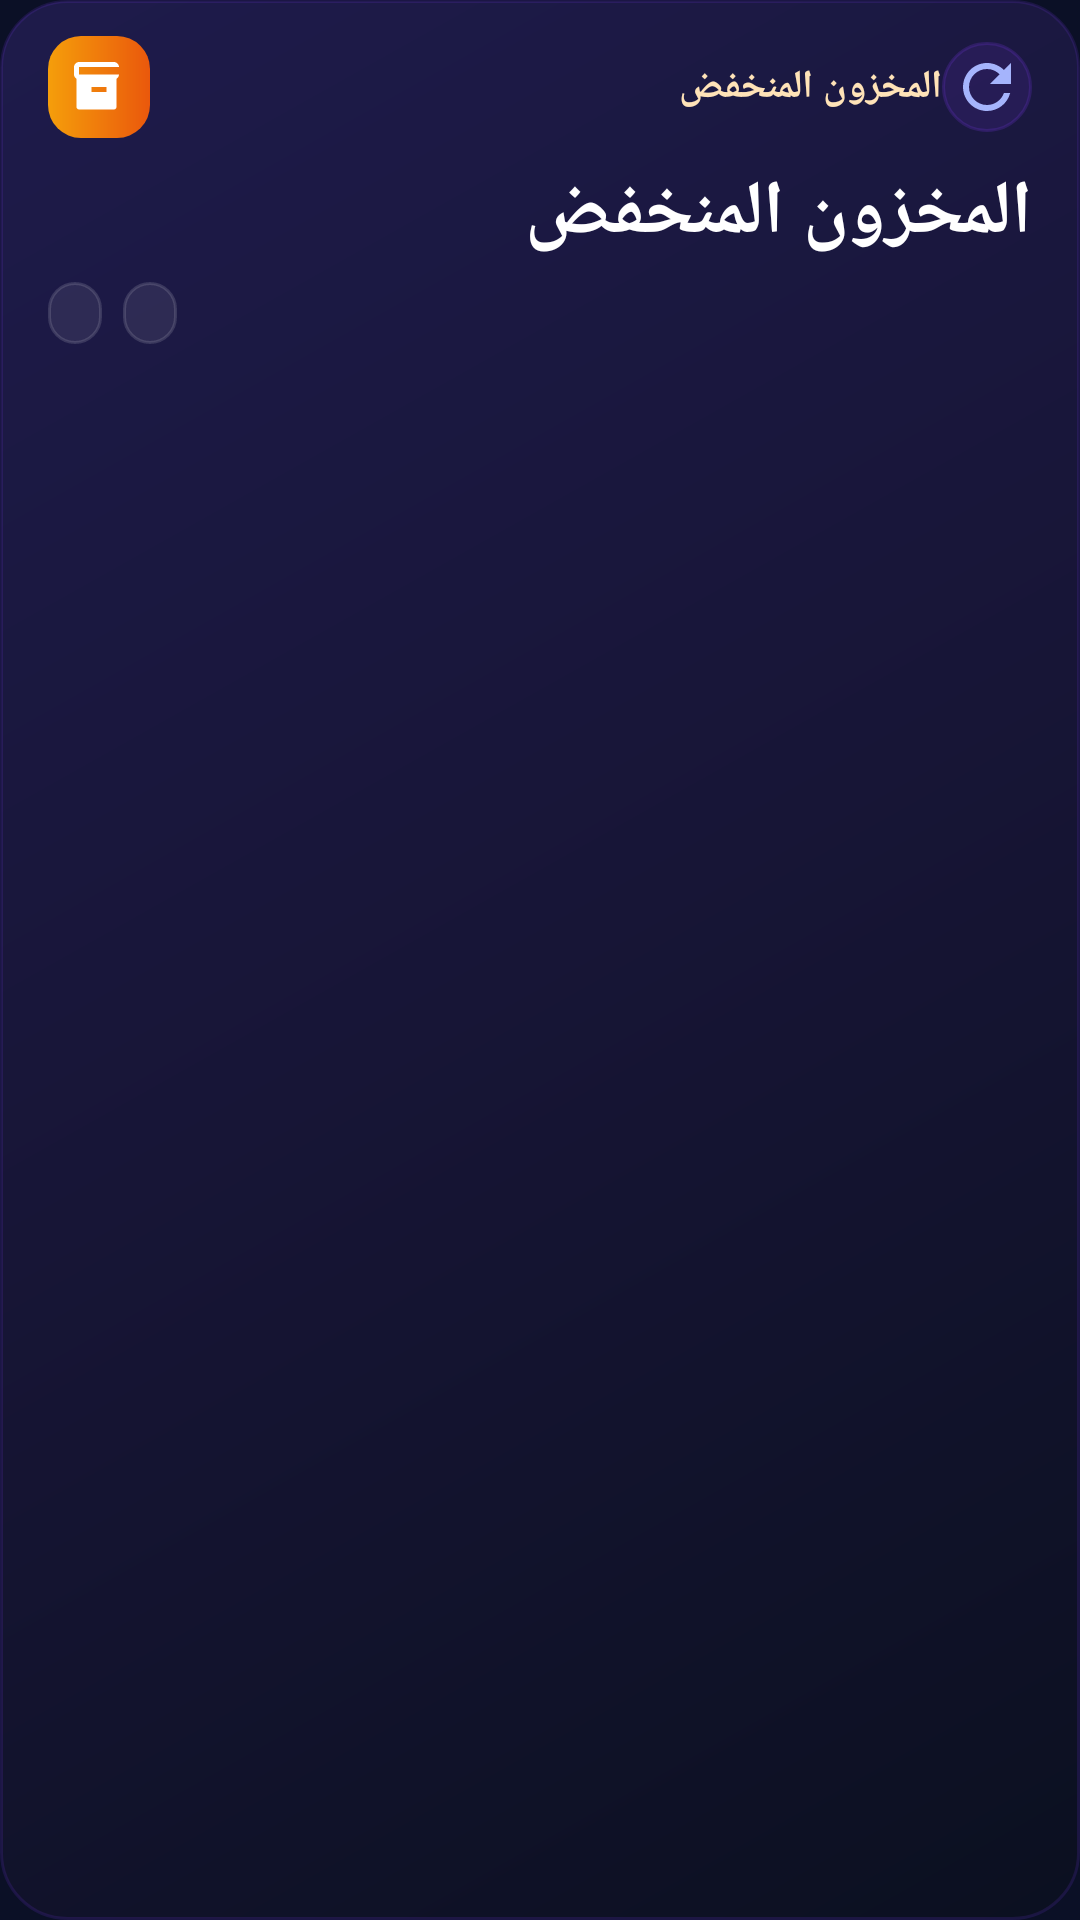

Here is an Android app screen rendered from its layout file. Give the layout XML and the strings, colors and styles it references.
<!-- AndroidManifest.xml: application theme Theme.SuperBiz -->
<!-- res/layout/widget_lowstock.xml -->
<?xml version="1.0" encoding="utf-8"?>
<LinearLayout xmlns:android="http://schemas.android.com/apk/res/android"
    android:id="@+id/widget_stock_root"
    android:layout_width="match_parent"
    android:layout_height="match_parent"
    android:orientation="vertical"
    android:background="@drawable/widget_bg"
    android:paddingStart="16dp"
    android:paddingEnd="16dp"
    android:paddingTop="12dp"
    android:paddingBottom="10dp">

    
    <LinearLayout
        android:layout_width="match_parent"
        android:layout_height="wrap_content"
        android:orientation="horizontal"
        android:gravity="center_vertical">

        <FrameLayout
            android:layout_width="34dp"
            android:layout_height="34dp"
            android:background="@drawable/widget_icon_bg_amber">

            <ImageView
                android:layout_width="20dp"
                android:layout_height="20dp"
                android:layout_gravity="center"
                android:src="@drawable/widget_ic_stock"
                android:contentDescription="@string/widget_stock_label" />
        </FrameLayout>

        <TextView
            android:layout_width="0dp"
            android:layout_height="wrap_content"
            android:layout_weight="1"
            android:layout_marginStart="9dp"
            android:text="@string/widget_stock_label"
            android:textColor="#FFFFE3B8"
            android:textSize="13sp"
            android:textStyle="bold"
            android:maxLines="1"
            android:ellipsize="end" />

        <ImageButton
            android:id="@+id/widget_stock_refresh"
            android:layout_width="30dp"
            android:layout_height="30dp"
            android:background="@drawable/widget_refresh_bg"
            android:src="@drawable/widget_ic_refresh"
            android:scaleType="centerInside"
            android:contentDescription="@string/widget_updated" />
    </LinearLayout>

    
    <TextView
        android:id="@+id/widget_stock_amount"
        android:layout_width="match_parent"
        android:layout_height="wrap_content"
        android:layout_marginTop="8dp"
        android:text="@string/widget_stock_label"
        android:textColor="#FFFFFFFF"
        android:textSize="25sp"
        android:textStyle="bold"
        android:maxLines="1"
        android:ellipsize="end" />

    
    <LinearLayout
        android:layout_width="match_parent"
        android:layout_height="wrap_content"
        android:orientation="horizontal"
        android:layout_marginTop="6dp">

        <TextView
            android:id="@+id/widget_stock_out"
            android:layout_width="wrap_content"
            android:layout_height="wrap_content"
            android:background="@drawable/widget_chip_bg"
            android:paddingStart="9dp"
            android:paddingEnd="9dp"
            android:paddingTop="3dp"
            android:paddingBottom="3dp"
            android:textColor="#FFFFC7D4"
            android:textSize="11sp"
            android:textStyle="bold"
            android:maxLines="1" />

        <TextView
            android:id="@+id/widget_stock_low"
            android:layout_width="wrap_content"
            android:layout_height="wrap_content"
            android:layout_marginStart="7dp"
            android:background="@drawable/widget_chip_bg"
            android:paddingStart="9dp"
            android:paddingEnd="9dp"
            android:paddingTop="3dp"
            android:paddingBottom="3dp"
            android:textColor="#FFFFE3B8"
            android:textSize="11sp"
            android:textStyle="bold"
            android:maxLines="1" />
    </LinearLayout>

    
    <TextView
        android:id="@+id/widget_stock_names"
        android:layout_width="match_parent"
        android:layout_height="wrap_content"
        android:layout_marginTop="5dp"
        android:textColor="#FF94A3B8"
        android:textSize="10sp"
        android:maxLines="1"
        android:ellipsize="end" />

    
    <TextView
        android:id="@+id/widget_stock_updated"
        android:layout_width="match_parent"
        android:layout_height="wrap_content"
        android:layout_marginTop="4dp"
        android:textColor="#FF94A3B8"
        android:textSize="10sp"
        android:maxLines="1"
        android:ellipsize="end" />
</LinearLayout>
<!-- resources referenced by this layout -->
<resources>
  <!-- drawable widget_bg (drawable) -->
  <?xml version="1.0" encoding="utf-8"?>
  <shape xmlns:android="http://schemas.android.com/apk/res/android"
      android:shape="rectangle">
      <gradient
          android:angle="315"
          android:startColor="#FF1E1B4B"
          android:centerColor="#FF171536"
          android:endColor="#FF0B1020"
          android:type="linear" />
      <corners android:radius="22dp" />
      <stroke
          android:width="1dp"
          android:color="#267C3AED" />
  </shape>
  <!-- drawable widget_chip_bg (drawable) -->
  <?xml version="1.0" encoding="utf-8"?>
  <shape xmlns:android="http://schemas.android.com/apk/res/android"
      android:shape="rectangle">
      <solid android:color="#14FFFFFF" />
      <corners android:radius="99dp" />
      <stroke
          android:width="1dp"
          android:color="#22FFFFFF" />
  </shape>
  <!-- drawable widget_ic_refresh (drawable) -->
  <?xml version="1.0" encoding="utf-8"?>
  <vector xmlns:android="http://schemas.android.com/apk/res/android"
      android:width="24dp"
      android:height="24dp"
      android:viewportWidth="24"
      android:viewportHeight="24"
      android:tint="#FFA5B4FC">
      <path
          android:fillColor="#FFA5B4FC"
          android:pathData="M17.65,6.35C16.2,4.9 14.21,4 12,4c-4.42,0 -7.99,3.58 -7.99,8s3.57,8 7.99,8c3.73,0 6.84,-2.55 7.73,-6h-2.08c-0.82,2.33 -3.04,4 -5.65,4 -3.31,0 -6,-2.69 -6,-6s2.69,-6 6,-6c1.66,0 3.14,0.69 4.22,1.78L13,11h7V4l-2.35,2.35z" />
  </vector>
  <!-- drawable widget_ic_stock (drawable) -->
  <?xml version="1.0" encoding="utf-8"?>
  <vector xmlns:android="http://schemas.android.com/apk/res/android"
      android:width="24dp"
      android:height="24dp"
      android:viewportWidth="24"
      android:viewportHeight="24">
      <path
          android:fillColor="#FFFFFFFF"
          android:pathData="M20,2H4c-1,0 -2,0.9 -2,2v3.01c0,0.72 0.43,1.34 1,1.69V20c0,0.55 0.45,1 1,1h14c0.55,0 1,-0.45 1,-1V8.7c0.57,-0.35 1,-0.97 1,-1.69V4c0,-1.1 -1,-2 -2,-2zM15,14H9v-2h6V14zM20,7H4V4h16V7z" />
  </vector>
  <!-- drawable widget_icon_bg_amber (drawable) -->
  <?xml version="1.0" encoding="utf-8"?>
  <shape xmlns:android="http://schemas.android.com/apk/res/android"
      android:shape="rectangle">
      <gradient
          android:angle="0"
          android:startColor="#FFF59E0B"
          android:endColor="#FFEA580C"
          android:type="linear" />
      <corners android:radius="11dp" />
  </shape>
  <!-- drawable widget_refresh_bg (drawable) -->
  <?xml version="1.0" encoding="utf-8"?>
  <shape xmlns:android="http://schemas.android.com/apk/res/android"
      android:shape="oval">
      <solid android:color="#1F7C3AED" />
      <stroke
          android:width="1dp"
          android:color="#337C3AED" />
  </shape>
  <string name="widget_stock_label">المخزون المنخفض</string>
  <string name="widget_updated">آخر تحديث %1$s</string>
  <style name="Theme.SuperBiz" parent="Theme.AppCompat.DayNight.NoActionBar">
          <item name="android:windowBackground">#0B1026</item>
          <item name="android:statusBarColor">@android:color/transparent</item>
          <item name="android:navigationBarColor">@android:color/transparent</item>
          <item name="android:windowLightStatusBar">false</item>
      </style>
</resources>
